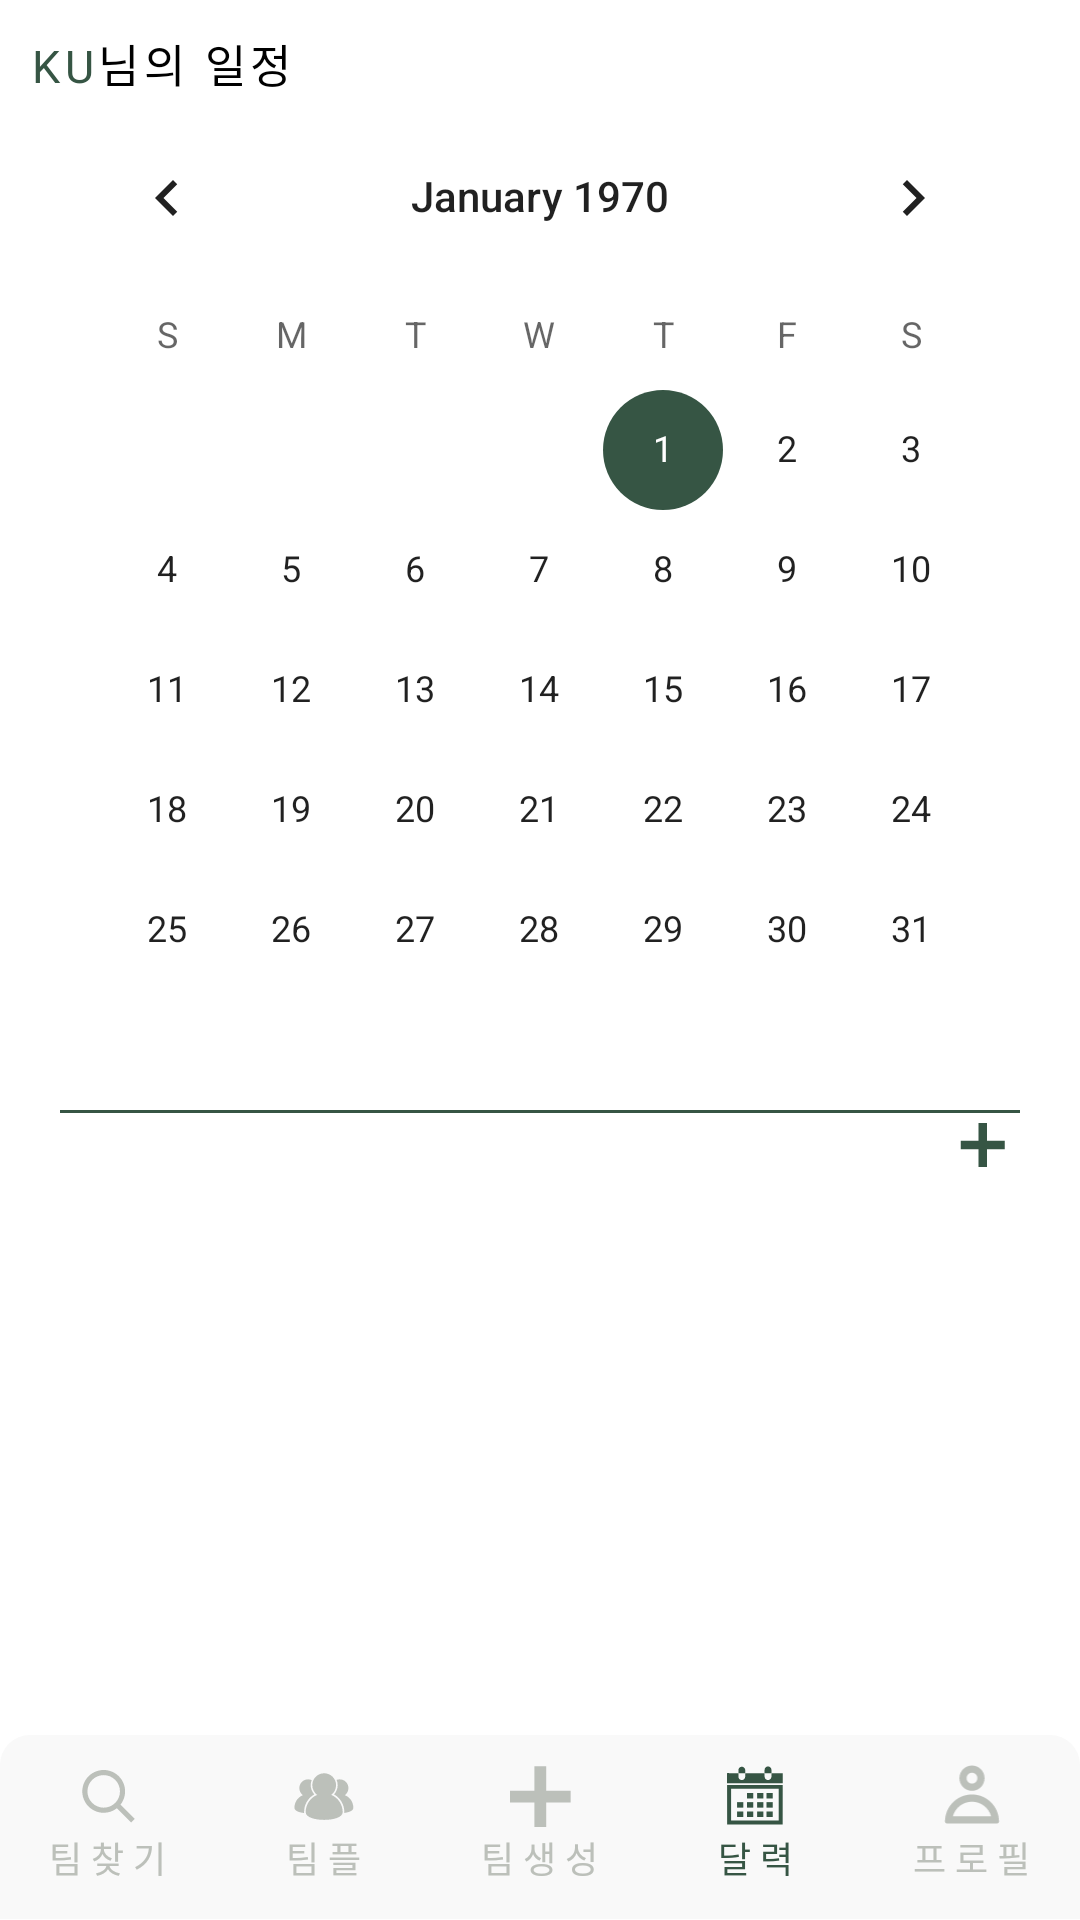

Android layout source for this screen:
<!-- AndroidManifest.xml: application theme Theme.Collab -->
<!-- res/layout/activity_personal_calendar.xml -->
<?xml version="1.0" encoding="utf-8"?>
<LinearLayout xmlns:android="http://schemas.android.com/apk/res/android"
    xmlns:app="http://schemas.android.com/apk/res-auto"
    xmlns:tools="http://schemas.android.com/tools"
    android:layout_width="match_parent"
    android:layout_height="match_parent"
    android:orientation="vertical"
    tools:context=".PersonalCalendarActivity">

    <LinearLayout
        android:layout_width="match_parent"
        android:layout_height="0dp"
        android:layout_margin="10dp"
        android:layout_weight="10"
        android:orientation="vertical">

        <LinearLayout
            android:layout_width="match_parent"
            android:layout_height="wrap_content"
            android:orientation="horizontal">

            <TextView
                android:id="@+id/userName"
                android:layout_width="wrap_content"
                android:layout_height="wrap_content"
                android:fontFamily="@font/esamanru_bold"
                android:letterSpacing="0.1"
                android:text="KU"
                android:textColor="@color/deep_green"
                android:textSize="15sp" />

            <TextView
                android:id="@+id/titleTextView"
                android:layout_width="wrap_content"
                android:layout_height="wrap_content"
                android:fontFamily="@font/esamanru_bold"
                android:letterSpacing="0.1"
                android:text="님의 일정"
                android:textColor="@color/black"
                android:textSize="15sp" />

        </LinearLayout>

        <CalendarView
            android:id="@+id/personalCalendar"
            android:layout_width="match_parent"
            android:layout_height="wrap_content"
            android:layout_marginHorizontal="5dp" />

        <View
            android:layout_width="match_parent"
            android:layout_height="1dp"
            android:layout_marginHorizontal="10dp"
            android:background="@color/deep_green" />

        <ImageView
            android:id="@+id/personalPlanAddBtn"
            android:layout_width="15dp"
            android:layout_height="15dp"
            android:layout_gravity="right"
            android:layout_marginHorizontal="15dp"
            android:layout_marginTop="3dp"
            android:src="@drawable/ic_plus"
            app:tint="@color/deep_green" />

        <androidx.recyclerview.widget.RecyclerView
            android:id="@+id/personalPlanRecyclerView"
            android:layout_width="match_parent"
            android:layout_height="match_parent"
            android:layout_marginHorizontal="10dp"
            android:layout_marginTop="1dp" />


    </LinearLayout>


    <LinearLayout
        android:layout_width="match_parent"
        android:layout_height="0dp"
        android:layout_weight="1.1"
        android:background="@drawable/tabmenu_layout"
        android:orientation="horizontal">

        <LinearLayout
            android:id="@+id/teamSearchTabMenu"
            android:layout_width="0dp"
            android:layout_height="match_parent"
            android:layout_weight="1"
            android:orientation="vertical"
            android:padding="10dp">


            <ImageView
                android:layout_width="wrap_content"
                android:layout_height="0dp"
                android:layout_gravity="center"
                android:layout_weight="1"
                android:gravity="center"
                android:src="@drawable/ic_search"
                app:tint="@color/gray" />

            <TextView
                android:layout_width="wrap_content"
                android:layout_height="0dp"
                android:layout_gravity="center"
                android:layout_weight="1"
                android:fontFamily="@font/esamanru_medium"
                android:gravity="center"
                android:text="팀 찾 기"
                android:textAlignment="center"
                android:textColor="@color/gray"
                android:textSize="12sp" />

        </LinearLayout>


        <LinearLayout
            android:id="@+id/teamProjectTabMenu"
            android:layout_width="0dp"
            android:layout_height="match_parent"
            android:layout_weight="1"
            android:orientation="vertical"
            android:padding="10dp">

            <ImageView
                android:layout_width="wrap_content"
                android:layout_height="0dp"
                android:layout_gravity="center"
                android:layout_weight="1"
                android:gravity="center"
                android:src="@drawable/ic_team"
                app:tint="@color/gray" />

            <TextView
                android:layout_width="wrap_content"
                android:layout_height="0dp"
                android:layout_gravity="center"
                android:layout_weight="1"
                android:fontFamily="@font/esamanru_medium"
                android:gravity="center"
                android:text="팀 플"
                android:textAlignment="center"
                android:textColor="@color/gray"
                android:textSize="12sp" />

        </LinearLayout>


        <LinearLayout
            android:id="@+id/createTeamTabMenu"
            android:layout_width="0dp"
            android:layout_height="match_parent"
            android:layout_weight="1"
            android:orientation="vertical"
            android:padding="10dp">

            <ImageView
                android:layout_width="wrap_content"
                android:layout_height="0dp"
                android:layout_gravity="center"
                android:layout_weight="1"
                android:gravity="center"
                android:src="@drawable/ic_plus"
                app:tint="@color/gray" />

            <TextView
                android:layout_width="wrap_content"
                android:layout_height="0dp"
                android:layout_gravity="center"
                android:layout_weight="1"
                android:fontFamily="@font/esamanru_medium"
                android:gravity="center"
                android:text="팀 생 성"
                android:textAlignment="center"
                android:textColor="@color/gray"
                android:textSize="12sp" />

        </LinearLayout>

        <LinearLayout
            android:id="@+id/calendarTabMenu"
            android:layout_width="0dp"
            android:layout_height="match_parent"
            android:layout_weight="1"
            android:orientation="vertical"
            android:padding="10dp">

            <ImageView
                android:layout_width="wrap_content"
                android:layout_height="0dp"
                android:layout_gravity="center"
                android:layout_weight="1"
                android:gravity="center"
                android:src="@drawable/ic_calendar"
                app:tint="@color/deep_green" />

            <TextView
                android:layout_width="wrap_content"
                android:layout_height="0dp"
                android:layout_gravity="center"
                android:layout_weight="1"
                android:fontFamily="@font/esamanru_medium"
                android:gravity="center"
                android:text="달 력"
                android:textAlignment="center"
                android:textColor="@color/deep_green"
                android:textSize="12sp" />

        </LinearLayout>

        <LinearLayout
            android:id="@+id/profileTabMenu"
            android:layout_width="0dp"
            android:layout_height="match_parent"
            android:layout_weight="1"
            android:orientation="vertical"
            android:padding="10dp">

            <ImageView
                android:layout_width="wrap_content"
                android:layout_height="0dp"
                android:layout_gravity="center"
                android:layout_weight="1"
                android:gravity="center"
                android:src="@drawable/ic_profile"
                app:tint="@color/gray" />

            <TextView
                android:layout_width="wrap_content"
                android:layout_height="0dp"
                android:layout_gravity="center"
                android:layout_weight="1"
                android:fontFamily="@font/esamanru_medium"
                android:gravity="center"
                android:text="프 로 필"
                android:textAlignment="center"
                android:textColor="@color/gray"
                android:textSize="12sp" />

        </LinearLayout>

    </LinearLayout>


</LinearLayout>
<!-- resources referenced by this layout -->
<resources>
  <color name="black">#FF000000</color>
  <color name="deep_green">#365544</color>
  <color name="gray">#BCC0BA</color>
  <!-- drawable ic_profile (drawable) -->
  <vector xmlns:android="http://schemas.android.com/apk/res/android"
      android:width="234dp"
      android:height="235dp"
      android:viewportWidth="234"
      android:viewportHeight="235">
    <group>
      <clip-path
          android:pathData="M0,0h234v235h-234z"/>
      <path
          android:fillColor="#FF000000"
          android:pathData="M137.458,50.009C137.458,61.37 128.286,70.582 116.974,70.582 105.662,70.582 96.489,61.37 96.489,50.009 96.489,38.649 105.662,29.438 116.974,29.438 128.286,29.438 137.458,38.649 137.458,50.009ZM164.771,50.009C164.771,76.519 143.37,98.011 116.974,98.011 90.577,98.011 69.176,76.519 69.176,50.009 69.176,23.5 90.577,2.008 116.974,2.008 143.37,2.008 164.771,23.5 164.771,50.009ZM219.395,214.584C219.395,207.537 218.691,200.659 217.347,194.012 207.857,147.062 166.525,111.725 116.974,111.725 67.423,111.725 26.088,147.062 16.601,194.012 15.259,200.659 14.552,207.537 14.552,214.584 14.552,218.369 17.609,221.441 21.381,221.441L212.564,221.441C216.336,221.441 219.393,218.369 219.393,214.584ZM116.974,139.155C82.594,139.155 53.607,162.354 44.693,194.013L189.26,194.013C180.342,162.354 151.357,139.155 116.98,139.155Z"
          android:fillType="evenOdd"/>
    </group>
  </vector>
  <!-- drawable tabmenu_layout (drawable) -->
  <?xml version="1.0" encoding="utf-8"?>
  <layer-list xmlns:android="http://schemas.android.com/apk/res/android" >
  
      
      <item>
          <shape
              android:shape="rectangle">
              <corners
                  android:topLeftRadius="10dp"
                  android:topRightRadius="10dp" />
              <stroke android:color="#555"></stroke>
              <solid android:color="@color/white_gray"/>
          </shape>
      </item>
  
  </layer-list>
  <style name="Theme.Collab" parent="Theme.MaterialComponents.DayNight.DarkActionBar">
          
          <item name="colorPrimary">@color/olive_green</item>
          <item name="colorPrimaryVariant">@color/light_gray</item>
          <item name="colorOnPrimary">@color/white</item>
          
          <item name="colorSecondary">@color/deep_green</item>
          <item name="colorSecondaryVariant">@color/deep_gray</item>
          <item name="colorOnSecondary">@color/black</item>
          
          <item name="android:statusBarColor" tools:targetApi="l">?attr/colorPrimaryVariant</item>
          
          <item name="windowActionBar">false</item>
          <item name="windowNoTitle">true</item>
      </style>
  <color name="white_gray">#F9F9F9</color>
  <color name="olive_green">#5F7A6B</color>
  <color name="light_gray">#E7E6E6</color>
  <color name="white">#FFFFFFFF</color>
  <color name="deep_gray">#AAB5AF</color>
</resources>
